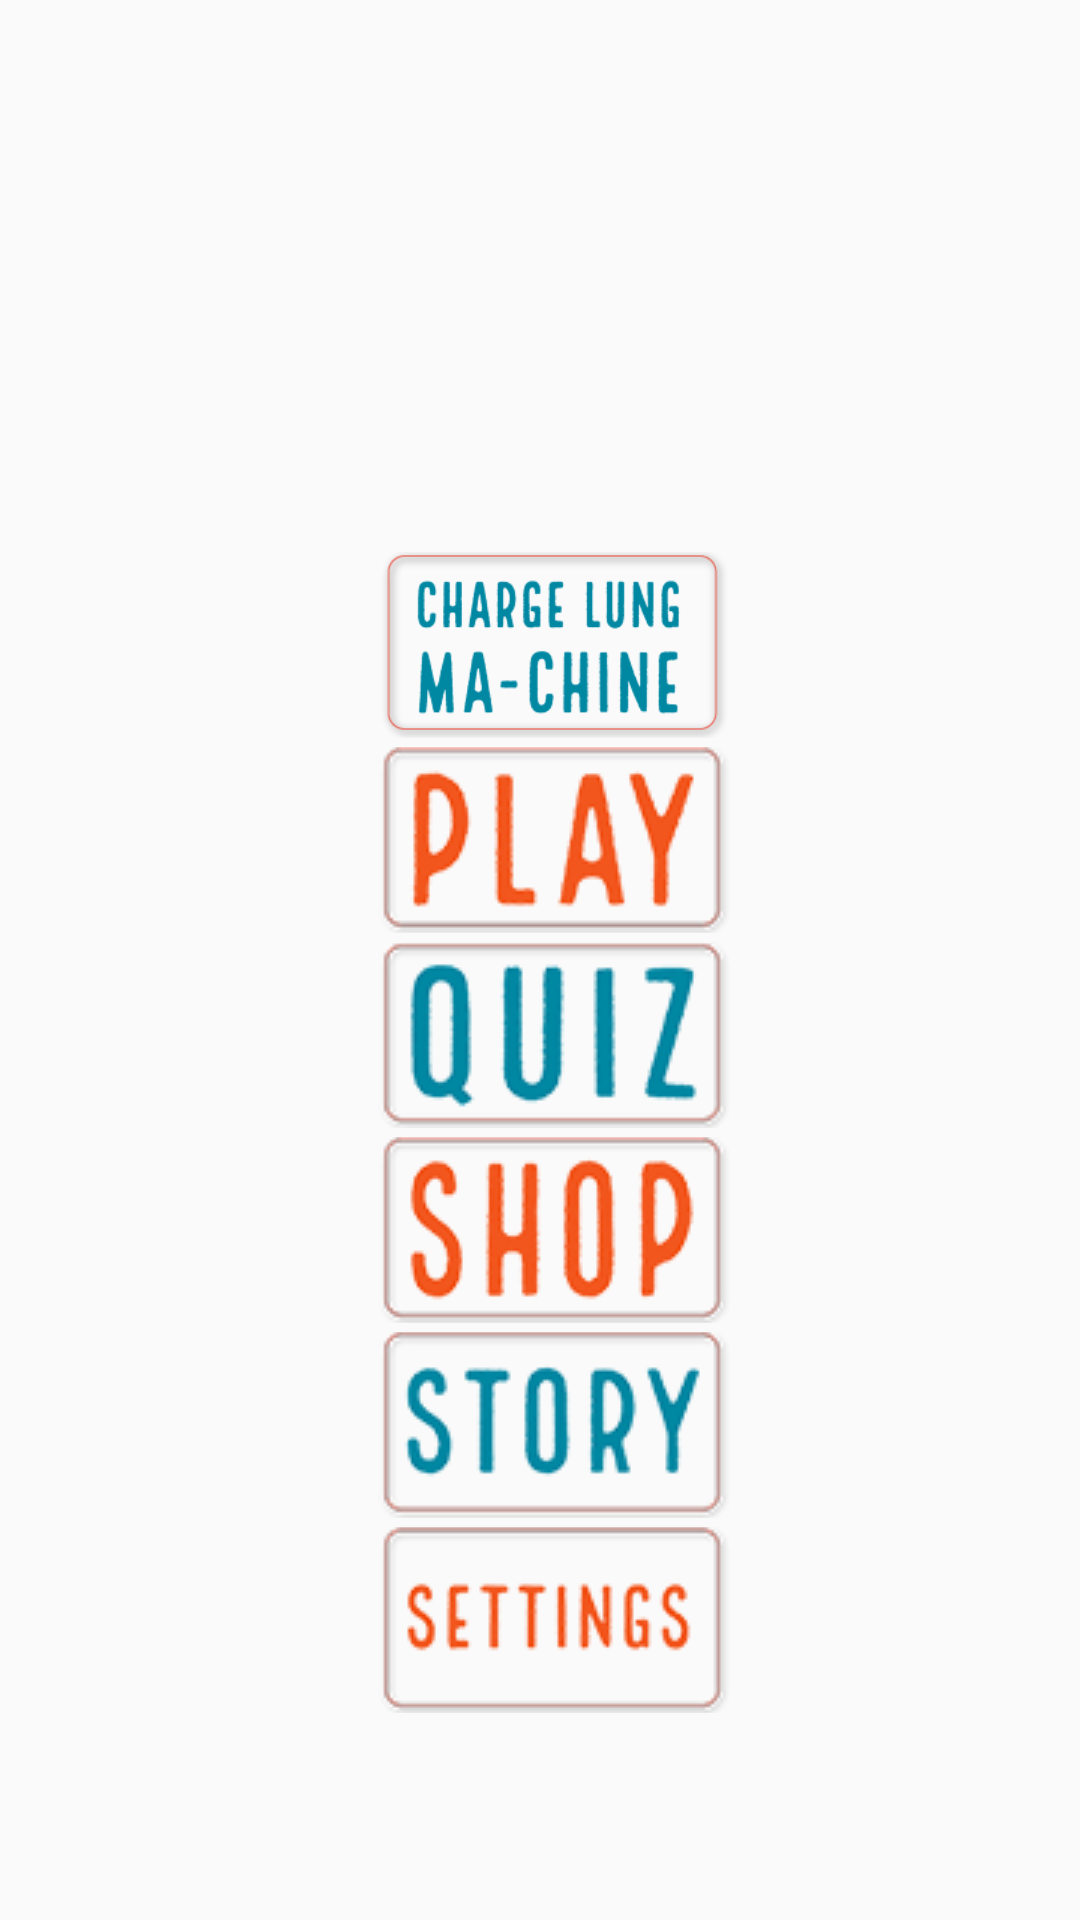

This screen was rendered from an Android layout file. Write that file and the resources it references.
<!-- AndroidManifest.xml: application theme AppTheme.NoActionBar -->
<!-- res/layout/activity_main_menu.xml -->
<?xml version="1.0" encoding="utf-8"?>
<android.support.constraint.ConstraintLayout xmlns:android="http://schemas.android.com/apk/res/android"
    xmlns:app="http://schemas.android.com/apk/res-auto"
    xmlns:tools="http://schemas.android.com/tools"
    android:layout_width="match_parent"
    android:layout_height="match_parent"
    tools:context=".MainMenuActivity">

    <android.support.constraint.Guideline
        android:id="@+id/guideline15"
        android:layout_width="wrap_content"
        android:layout_height="wrap_content"
        android:orientation="horizontal"
        app:layout_constraintGuide_begin="509dp" />

    <android.support.constraint.Guideline
        android:id="@+id/guideline14"
        android:layout_width="wrap_content"
        android:layout_height="wrap_content"
        android:orientation="horizontal"
        app:layout_constraintGuide_begin="444dp" />

    <android.support.constraint.Guideline
        android:id="@+id/guideline13"
        android:layout_width="wrap_content"
        android:layout_height="wrap_content"
        android:orientation="horizontal"
        app:layout_constraintGuide_begin="379dp" />

    <android.support.constraint.Guideline
        android:id="@+id/guideline12"
        android:layout_width="wrap_content"
        android:layout_height="wrap_content"
        android:orientation="horizontal"
        app:layout_constraintGuide_begin="314dp" />

    <ImageView
        android:id="@+id/imageView"
        android:layout_width="wrap_content"
        android:layout_height="wrap_content"
        android:contentDescription="menu background"
        android:scaleType="centerCrop"
        app:layout_constraintEnd_toEndOf="parent"
        app:layout_constraintHorizontal_bias="0.5"
        app:layout_constraintStart_toStartOf="parent"
        app:srcCompat="@drawable/menubackground" />

    <ImageButton
        android:id="@+id/imageButtonRecharge"
        android:layout_width="118dp"
        android:layout_height="62dp"
        android:background="@null"
        android:scaleType="centerCrop"
        app:layout_constraintLeft_toRightOf="@+id/guideline9"
        app:layout_constraintTop_toBottomOf="@+id/guideline10"
        app:srcCompat="@drawable/chargelungmachinebutton" />

    <ImageButton
        android:id="@+id/imageButtonPlay"
        android:background="@null"
        android:layout_width="118dp"
        android:layout_height="62dp"
        app:layout_constraintLeft_toRightOf="@+id/guideline9"
        app:layout_constraintTop_toBottomOf="@+id/guideline11"
        app:srcCompat="@drawable/button_play" />

    <ImageButton
        android:id="@+id/imageButtonQuiz"
        android:background="@null"
        android:layout_width="118dp"
        android:layout_height="62dp"
        app:layout_constraintLeft_toRightOf="@+id/guideline9"
        app:layout_constraintTop_toBottomOf="@+id/guideline12"
        app:srcCompat="@drawable/button_quiz" />

    <ImageButton
        android:id="@+id/imageButtonShop"
        android:background="@null"
        android:layout_width="118dp"
        android:layout_height="62dp"
        app:layout_constraintLeft_toRightOf="@+id/guideline9"
        app:layout_constraintTop_toBottomOf="@+id/guideline13"
        app:srcCompat="@drawable/button_shop" />

    <ImageButton
        android:id="@+id/imageButtonStory"
        android:background="@null"
        android:layout_width="118dp"
        android:layout_height="62dp"
        app:layout_constraintLeft_toRightOf="@+id/guideline9"
        app:layout_constraintTop_toBottomOf="@+id/guideline14"
        app:srcCompat="@drawable/button_story" />

    <ImageButton
        android:id="@+id/imageButtonSettings"
        android:background="@null"
        android:layout_width="118dp"
        android:layout_height="62dp"
        app:layout_constraintLeft_toRightOf="@+id/guideline9"
        app:layout_constraintTop_toBottomOf="@+id/guideline15"
        app:srcCompat="@drawable/button_settings" />

    <android.support.constraint.Guideline
        android:id="@+id/guideline9"
        android:layout_width="wrap_content"
        android:layout_height="wrap_content"
        android:orientation="vertical"
        app:layout_constraintGuide_begin="126dp" />

    <android.support.constraint.Guideline
        android:id="@+id/guideline11"
        android:layout_width="wrap_content"
        android:layout_height="wrap_content"
        android:orientation="horizontal"
        app:layout_constraintGuide_begin="249dp" />

    <android.support.constraint.Guideline
        android:id="@+id/guideline10"
        android:layout_width="wrap_content"
        android:layout_height="wrap_content"
        android:orientation="horizontal"
        app:layout_constraintGuide_begin="184dp" />

</android.support.constraint.ConstraintLayout>
<!-- resources referenced by this layout -->
<resources>
  <!-- drawable button_play: png bitmap (drawable, 14215 bytes) -->
  <!-- drawable button_quiz: png bitmap (drawable, 14828 bytes) -->
  <!-- drawable button_settings: png bitmap (drawable, 12774 bytes) -->
  <!-- drawable button_shop: png bitmap (drawable, 15552 bytes) -->
  <!-- drawable button_story: png bitmap (drawable, 15095 bytes) -->
  <!-- drawable chargelungmachinebutton: png bitmap (drawable, 13088 bytes) -->
  <style name="AppTheme.NoActionBar">
          <item name="windowActionBar">false</item>
          <item name="windowNoTitle">true</item>
          <item name="android:windowFullscreen">true</item>
      </style>
</resources>
